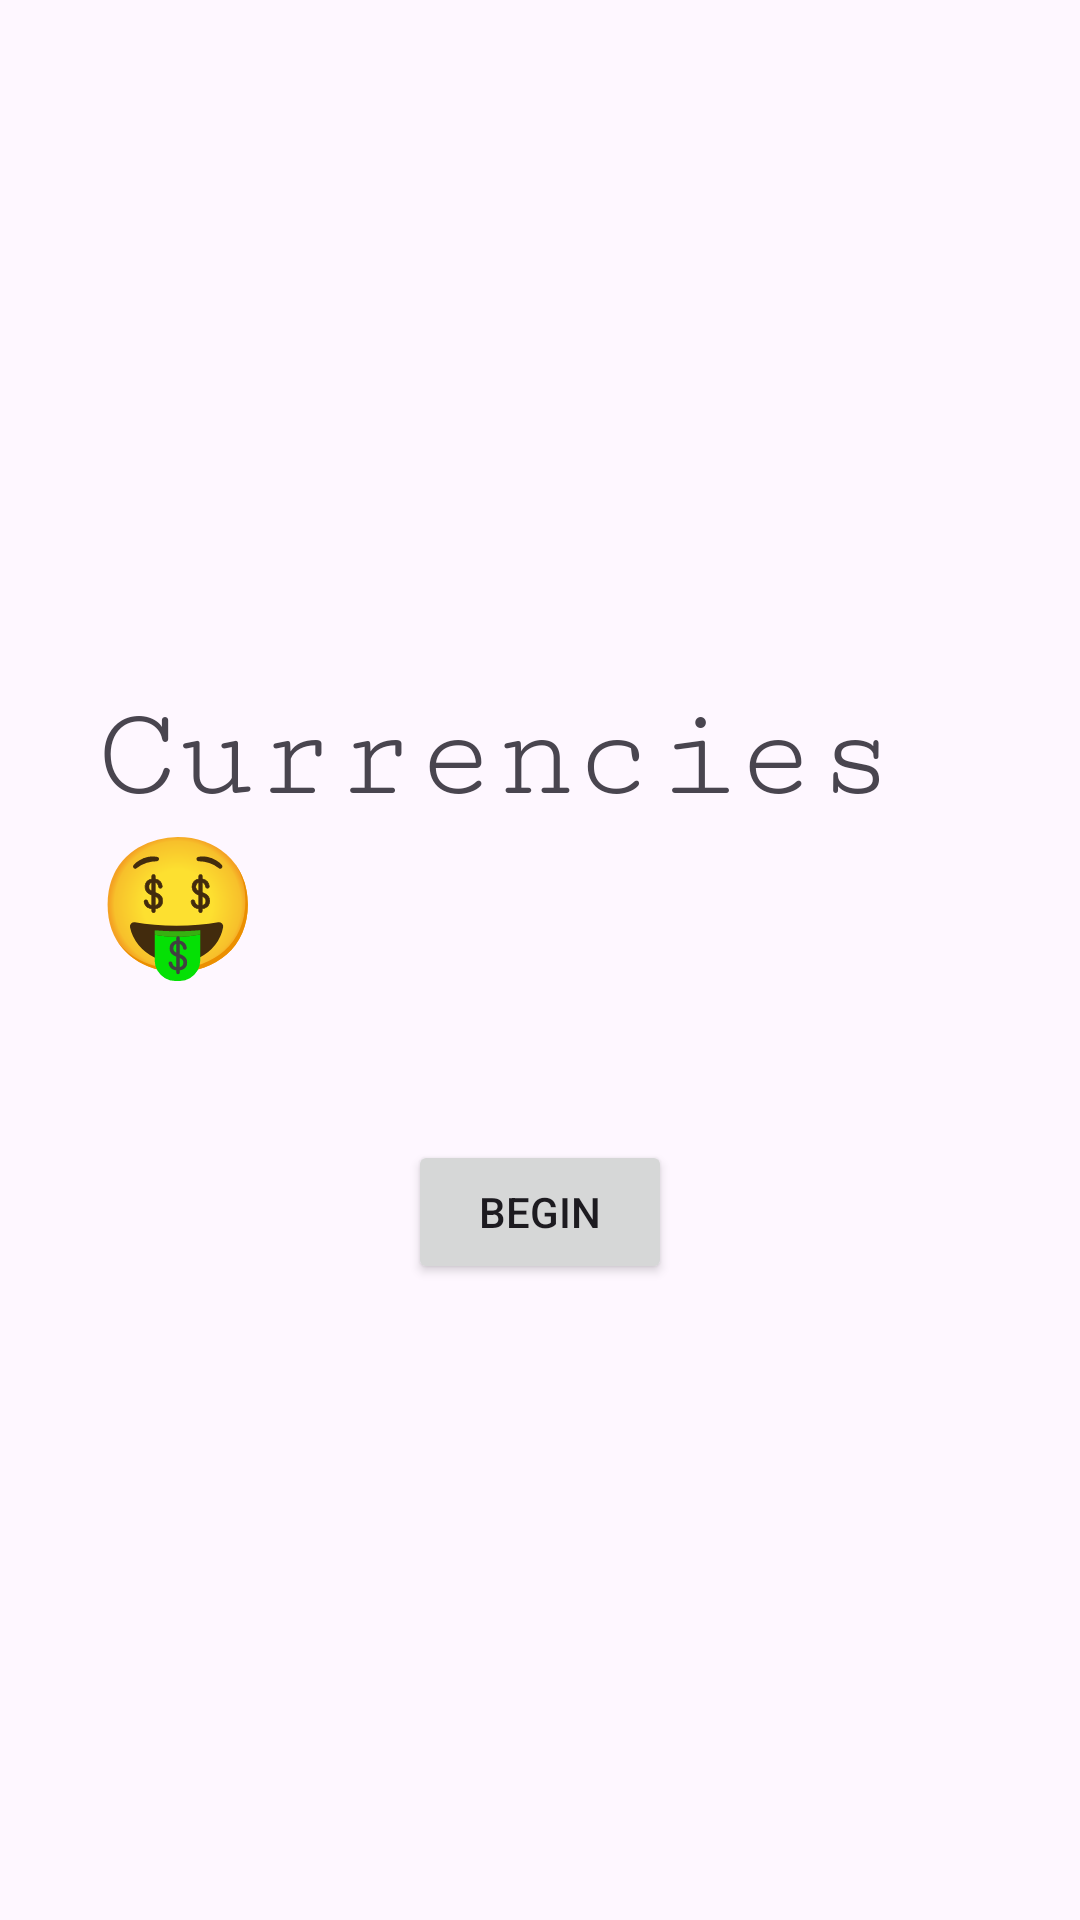

Produce the Android XML layout that renders to this screen, including the resource entries it uses.
<!-- AndroidManifest.xml: activity theme Theme.MyApplication -->
<!-- res/layout/activity_main.xml -->
<RelativeLayout xmlns:android="http://schemas.android.com/apk/res/android"
    xmlns:tools="http://schemas.android.com/tools"
    android:id="@+id/activity_main"
    android:layout_width="match_parent"
    android:layout_height="match_parent"
    android:gravity="center"
    android:padding="@dimen/activity_vertical_margin"
    tools:context=".MainActivity">

    <TextView
        android:id="@+id/title"
        android:layout_width="wrap_content"
        android:layout_height="wrap_content"
        android:layout_centerHorizontal="true"
        android:layout_marginStart="@dimen/activity_vertical_margin"
        android:layout_marginTop="@dimen/activity_vertical_margin"
        android:layout_marginEnd="@dimen/activity_vertical_margin"
        android:layout_marginBottom="@dimen/activity_vertical_margin"
        android:fontFamily="serif-monospace"
        android:text="@string/app_name"
        android:textSize="@dimen/big_text_size" />

    <Button
        android:id="@+id/beginButton"
        android:layout_width="wrap_content"
        android:layout_height="wrap_content"
        android:layout_below="@+id/title"
        android:layout_centerHorizontal="true"
        android:layout_marginTop="35dp"
        android:gravity="center"
        android:text="@string/begin" />


</RelativeLayout>
<!-- resources referenced by this layout -->
<resources>
  <dimen name="activity_vertical_margin">16dp</dimen>
  <dimen name="big_text_size">44sp</dimen>
  <string name="app_name">Currencies🤑</string>
  <string name="begin">Begin</string>
  <style name="Theme.MyApplication" parent="Base.Theme.MyApplication" />
  <style name="Base.Theme.MyApplication" parent="Theme.Material3.DayNight.NoActionBar">
          
          
      </style>
</resources>
